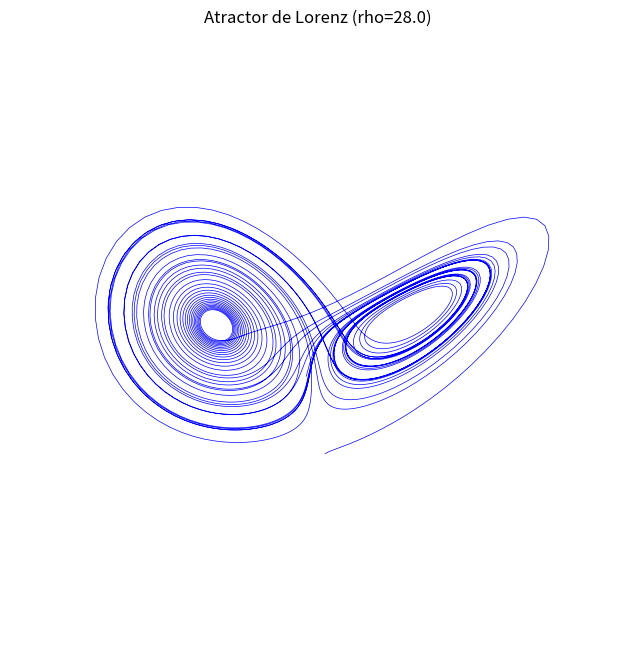

Here is the Python script that generated this plot: (Note: this script raises an exception after producing the figure.)
import numpy as np
from scipy.integrate import odeint
import matplotlib.pyplot as plt
import os

# 1. Definir el sistema de ecuaciones diferenciales no lineales (Lorenz)
def lorenz(state, t, sigma, rho, beta):
    x, y, z = state
    dxdt = sigma * (y - x)
    dydt = x * (rho - z) - y
    dzdt = x * y - beta * z
    return [dxdt, dydt, dzdt]

# 2. Condiciones iniciales y parámetros de caos
sigma = 10.0
rho = 28.0     # Prueba cambiar este valor a 14.0 o 99.0 después de la primera ejecución
beta = 8.0/3.0
state0 = [1.0, 1.0, 1.0]
t = np.arange(0.0, 40.0, 0.01) # Resolver para 4000 pasos de tiempo

# 3. Integración numérica (Runge-Kutta mediante scipy)
print("Calculando integración numérica...")
states = odeint(lorenz, state0, t, args=(sigma, rho, beta))
x = states[:, 0]
y = states[:, 1]
z = states[:, 2]

# 4. Renderizar gráfica 3D
print("Generando visualización...")
fig = plt.figure(figsize=(10, 8))
ax = fig.add_subplot(111, projection='3d')
ax.plot(x, y, z, color='blue', lw=0.5)
ax.set_title(f"Atractor de Lorenz (rho={rho})")
ax.set_axis_off()

# 5. Exportar al servidor web de Apache
plt.savefig('/var/www/html/lorenz.png', bbox_inches='tight', dpi=150)

html_content = f"""
<!DOCTYPE html>
<html>
<head>
    <title>AWS SBG - Math Computacional</title>
    <style>
        body {{ font-family: system-ui; text-align: center; background-color: #f8f9fa; margin-top: 50px; }}
        .container {{ background: white; padding: 20px; border-radius: 10px; box-shadow: 0 4px 6px rgba(0,0,0,0.1); display: inline-block; }}
        h1 {{ color: #232F3E; }}
        .math {{ background: #eee; padding: 10px; border-radius: 5px; font-family: monospace; display: inline-block; text-align: left; }}
    </style>
</head>
<body>
    <div class="container">
        <h1>Simulación de Sistemas Dinámicos en AWS</h1>
        <p>Integración numérica de un modelo caótico procesado en Amazon EC2.</p>
        
        <div class="math">
            dx/dt = &sigma;(y - x)<br>
            dy/dt = x(&rho; - z) - y<br>
            dz/dt = xy - &beta;z<br>
            <br>
            <strong>Parámetros actuales:</strong><br>
            &sigma; = {sigma} | &rho; = {rho} | &beta; = {beta:.2f}
        </div>
        
        <br><br>
        <img src="lorenz.png" alt="Atractor de Lorenz" width="600">
    </div>
</body>
</html>
"""

with open('/var/www/html/index.html', 'w') as f:
    f.write(html_content)

print("¡Éxito! Simulación completada. Entra a la IP de tu EC2 en tu navegador.")
